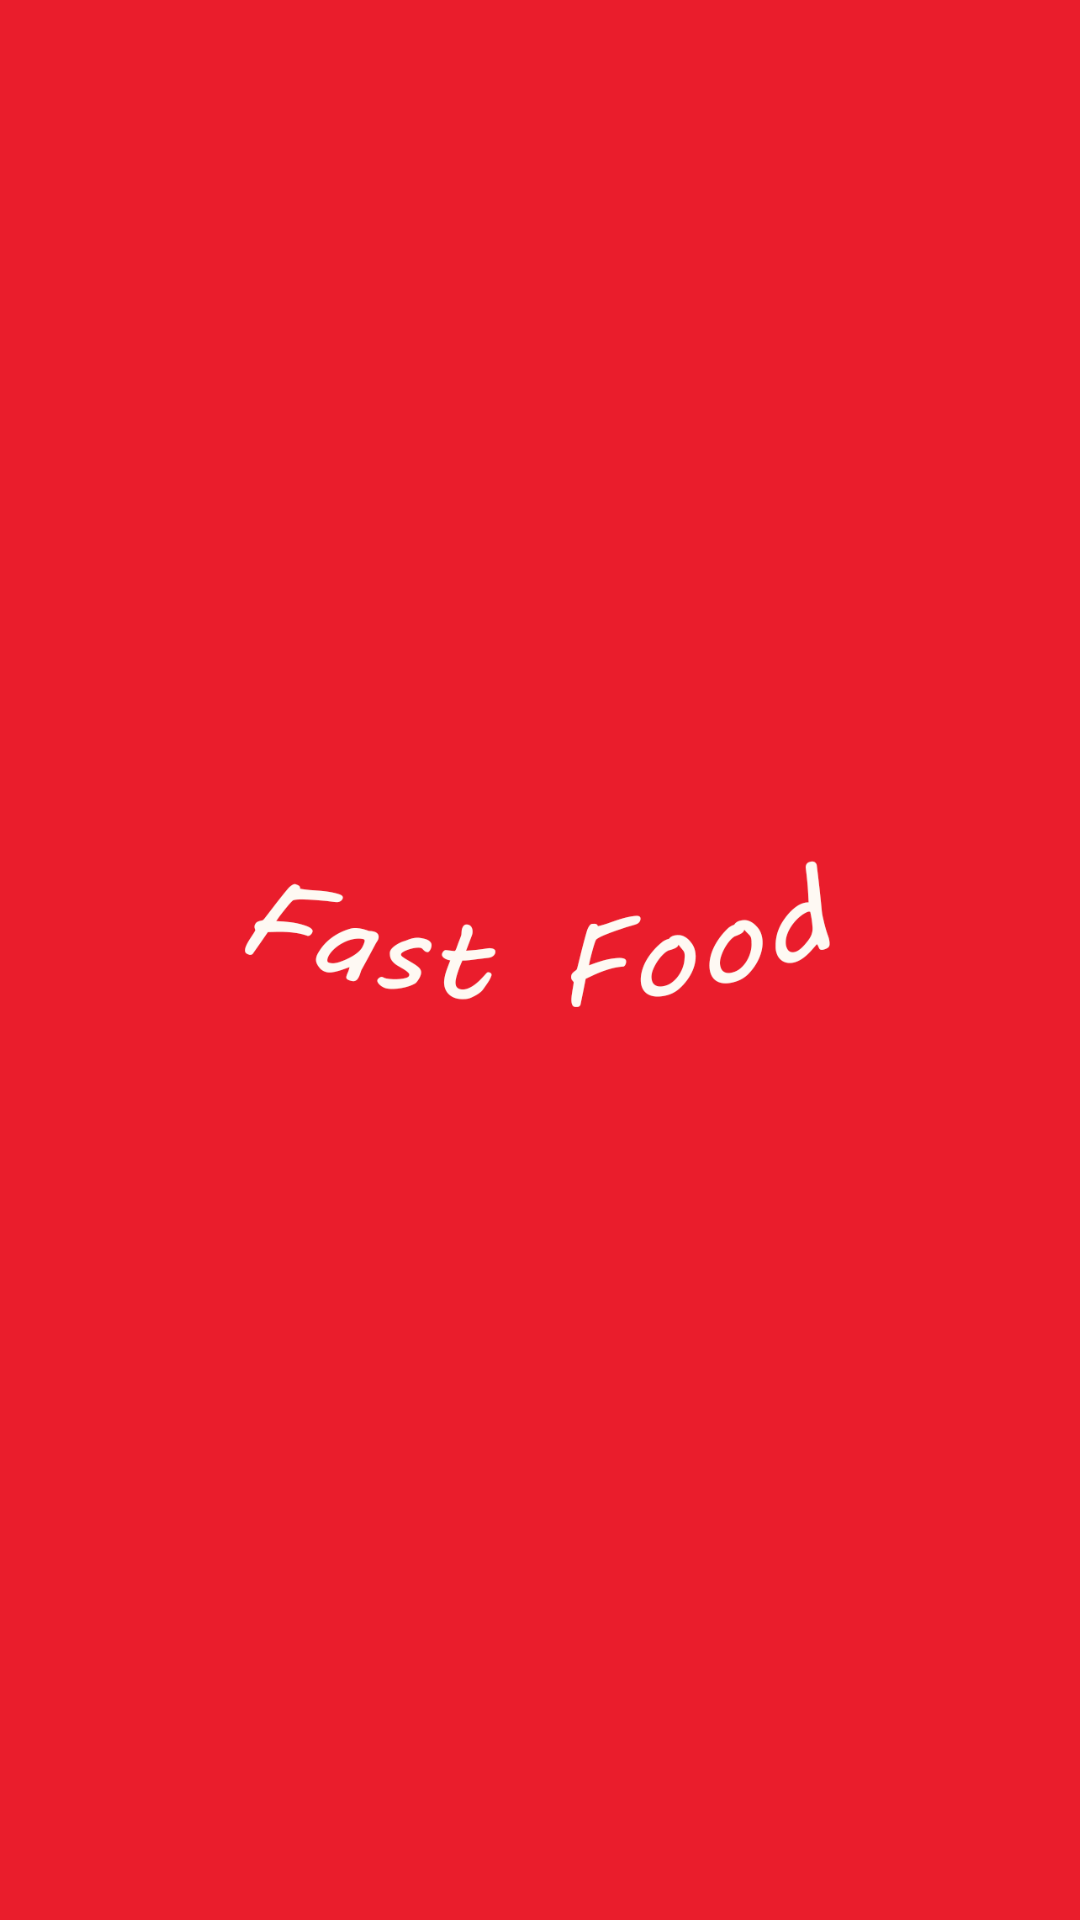

The Android layout XML behind this screen, and the referenced resources:
<!-- AndroidManifest.xml: application theme Theme.FastAndFood -->
<!-- res/layout/activity_splash.xml -->
<?xml version="1.0" encoding="utf-8"?>
<androidx.constraintlayout.widget.ConstraintLayout xmlns:android="http://schemas.android.com/apk/res/android"
    xmlns:app="http://schemas.android.com/apk/res-auto"
    xmlns:tools="http://schemas.android.com/tools"
    android:layout_width="match_parent"
    android:layout_height="match_parent"
    android:background="#ea1d2c"
    tools:context=".activity.SplashActivity">


    <ImageView
        android:id="@+id/imageView"
        android:layout_width="250dp"
        android:layout_height="250dp"
        android:layout_marginBottom="8dp"
        android:layout_marginEnd="8dp"
        android:layout_marginStart="8dp"
        android:layout_marginTop="8dp"
        app:layout_constraintBottom_toBottomOf="parent"
        app:layout_constraintEnd_toEndOf="parent"
        app:layout_constraintStart_toStartOf="parent"
        app:layout_constraintTop_toTopOf="parent"
        app:srcCompat="@drawable/logo" />

</androidx.constraintlayout.widget.ConstraintLayout>
<!-- resources referenced by this layout -->
<resources>
  <!-- drawable logo: png bitmap (drawable-v24, 24391 bytes) -->
  <style name="Theme.FastAndFood" parent="Theme.MaterialComponents.Light.NoActionBar">
          
          <item name="colorPrimary">@color/purple_500</item>
          <item name="colorPrimaryVariant">@color/purple_700</item>
          <item name="colorOnPrimary">@color/white</item>
          
          <item name="colorSecondary">@color/teal_200</item>
          <item name="colorSecondaryVariant">@color/teal_700</item>
          <item name="colorOnSecondary">@color/black</item>
          <item name="android:textColorPrimary">@color/black</item>
          <item name="android:actionMenuTextColor">@color/white</item>
          
          <item name="android:statusBarColor">#ff404e</item>
          <item name="itemBackground">@android:color/holo_blue_dark</item>
          
          
      </style>
  <color name="purple_500">#FF6200EE</color>
  <color name="purple_700">#FF3700B3</color>
  <color name="white">#FFFFFFFF</color>
  <color name="teal_200">#FF03DAC5</color>
  <color name="teal_700">#FF018786</color>
  <color name="black">#FF000000</color>
</resources>
